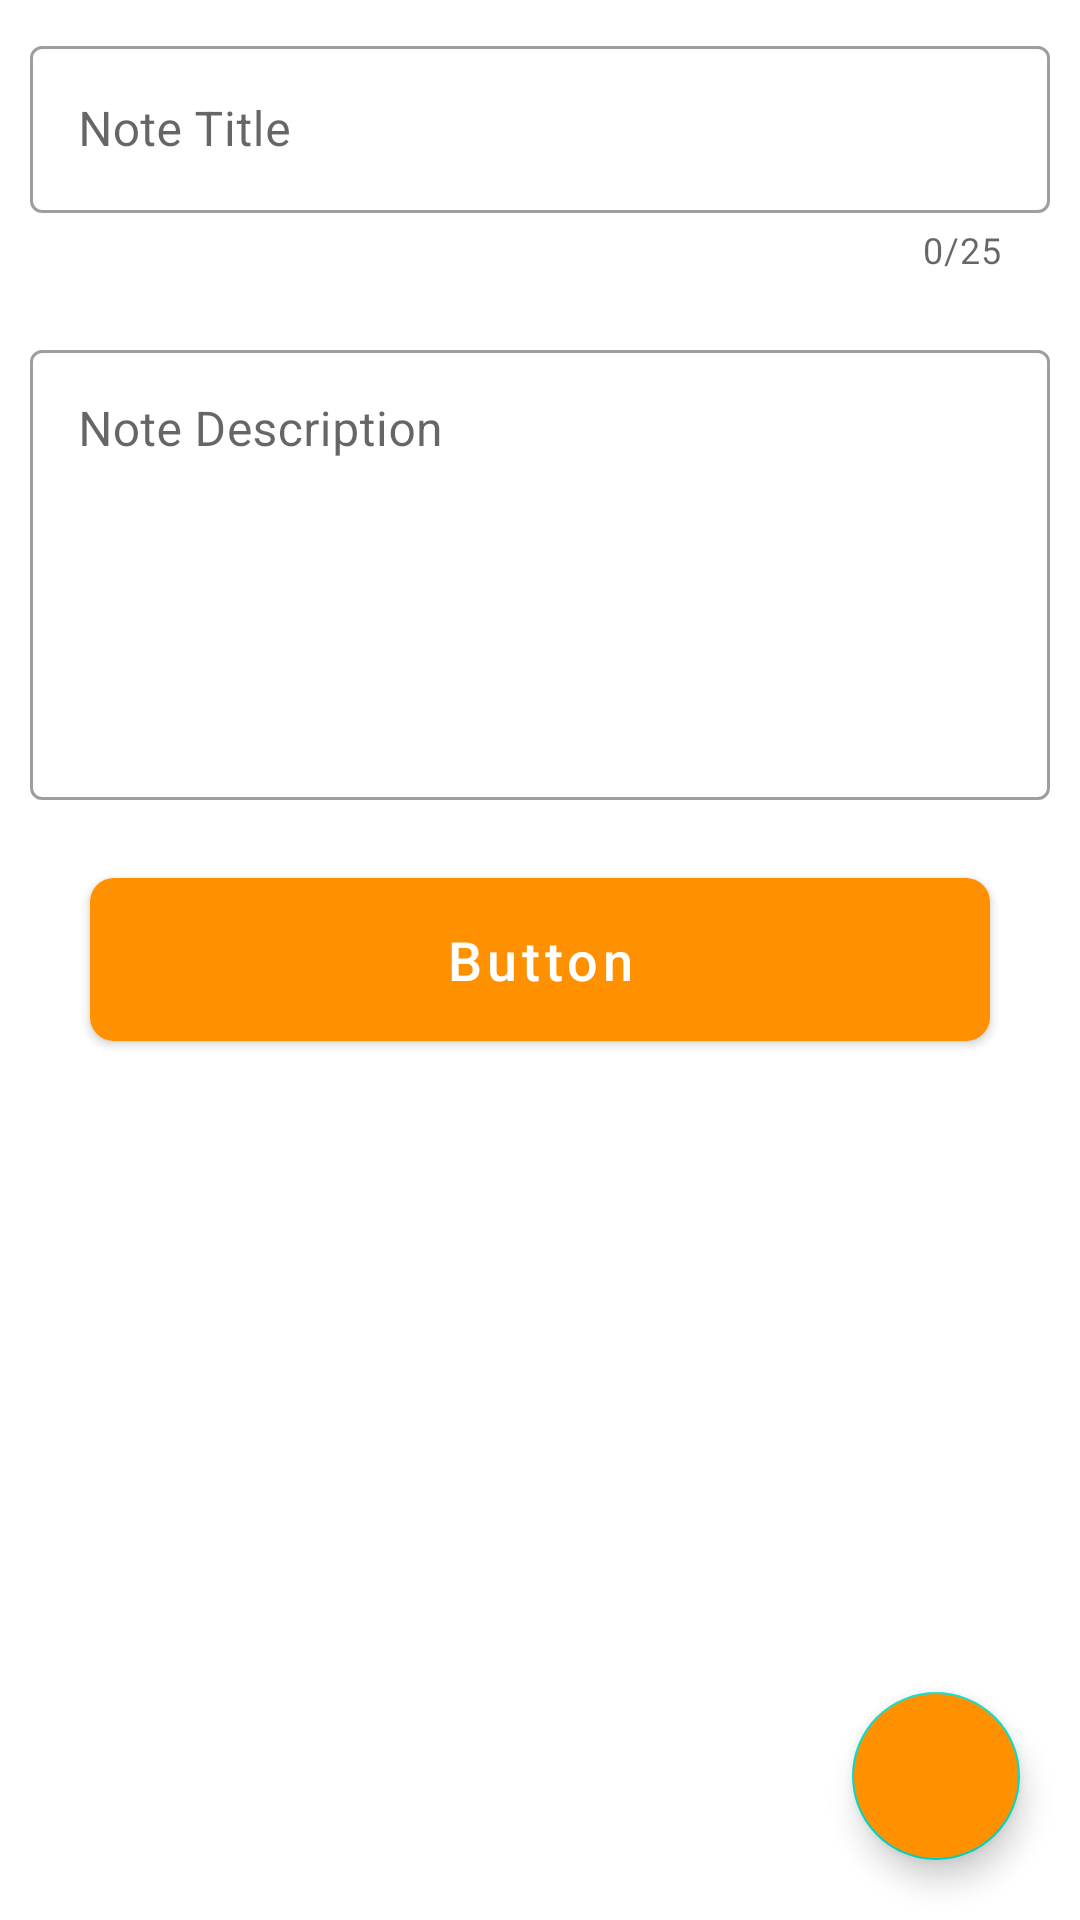

Layout XML and referenced resources for this Android screen:
<!-- AndroidManifest.xml: application theme Theme.FlexNote -->
<!-- res/layout/activity_add_edit_note.xml -->
<?xml version="1.0" encoding="utf-8"?>
<RelativeLayout xmlns:android="http://schemas.android.com/apk/res/android"
    xmlns:app="http://schemas.android.com/apk/res-auto"
    xmlns:tools="http://schemas.android.com/tools"
    android:layout_width="match_parent"
    android:layout_height="match_parent"
    tools:context=".activities.AddEditNoteActivity">

    <TextView
        android:id="@+id/tvNoteTitle"
        android:layout_width="match_parent"
        android:layout_height="wrap_content"
        android:layout_marginStart="10dp"
        android:layout_marginTop="10dp"
        android:layout_marginEnd="10dp"
        android:layout_marginBottom="10dp"
        android:minHeight="48dp"
        android:padding="8dp"
        android:text="Note Title"
        android:textColor="@color/black"
        android:textIsSelectable="true"
        android:textSize="20sp"
        android:textStyle="bold"
        android:visibility="gone" />

    <ScrollView
        android:layout_width="match_parent"
        android:layout_height="match_parent"
        android:layout_below="@id/tvNoteTitle"
        android:scrollbars="none">

        <com.google.android.material.textview.MaterialTextView
            android:id="@+id/tvNoteDescription"
            android:layout_width="match_parent"
            android:layout_height="wrap_content"
            android:layout_marginStart="10dp"
            android:layout_marginTop="10dp"
            android:layout_marginEnd="10dp"
            android:layout_marginBottom="10dp"
            android:minHeight="48dp"
            android:padding="8dp"
            android:text="dfdfdfdfdfdfdfdf"
            android:textIsSelectable="true"
            android:textSize="18sp"
            android:visibility="gone" />

    </ScrollView>


    <com.google.android.material.textfield.TextInputLayout
        android:id="@+id/material0"
        style="@style/Widget.MaterialComponents.TextInputLayout.OutlinedBox"
        android:layout_width="match_parent"
        android:layout_height="wrap_content"
        android:layout_alignParentStart="true"
        android:layout_marginStart="10dp"
        android:layout_marginTop="10dp"
        android:layout_marginEnd="10dp"
        android:layout_marginBottom="10dp"
        app:counterEnabled="true"
        app:counterMaxLength="25"
        app:helperTextTextColor="#FF6347">

        <com.google.android.material.textfield.TextInputEditText
            android:id="@+id/etEditNoteTitle"
            android:layout_width="match_parent"
            android:layout_height="wrap_content"
            android:hint="Note Title" />
    </com.google.android.material.textfield.TextInputLayout>

    <ScrollView
        android:layout_width="match_parent"
        android:layout_height="match_parent"
        android:layout_below="@id/material0"
        android:scrollbars="none">

        <LinearLayout
            android:layout_width="match_parent"
            android:layout_height="wrap_content"
            android:orientation="vertical">

            <com.google.android.material.textfield.TextInputLayout
                android:id="@+id/material"
                style="@style/Widget.MaterialComponents.TextInputLayout.OutlinedBox"
                android:layout_width="match_parent"
                android:layout_height="wrap_content"
                android:layout_alignParentStart="true"
                android:layout_marginStart="10dp"
                android:layout_marginTop="10dp"
                android:layout_marginEnd="10dp"
                android:layout_marginBottom="10dp"
                android:minHeight="150dp"
                app:helperTextTextColor="#FF6347">

                <com.google.android.material.textfield.TextInputEditText
                    android:id="@+id/etEditNoteDescription"
                    android:layout_width="match_parent"
                    android:layout_height="wrap_content"
                    android:gravity="top"
                    android:hint="Note Description"
                    android:minHeight="150dp" />
            </com.google.android.material.textfield.TextInputLayout>

            <com.google.android.material.button.MaterialButton
                android:id="@+id/btnAddUpdate"
                android:layout_width="match_parent"
                android:layout_height="wrap_content"
                android:layout_marginStart="30dp"
                android:layout_marginTop="10dp"
                android:layout_marginEnd="30dp"
                android:minHeight="60dp"
                android:padding="15dp"
                android:text="Button"
                android:textAllCaps="false"
                android:textSize="18sp"
                app:backgroundTint="@color/darkOrange"
                app:cornerRadius="8dp" />
        </LinearLayout>
    </ScrollView>


    <com.google.android.material.floatingactionbutton.FloatingActionButton
        android:id="@+id/fabEditNote"
        android:layout_width="wrap_content"
        android:layout_height="wrap_content"
        android:layout_alignParentEnd="true"
        android:layout_alignParentBottom="true"
        android:layout_margin="20dp"
        android:backgroundTint="@color/darkOrange"
        android:contentDescription="fab"
        android:src="@drawable/ic_edit"
        app:tint="@color/white" />


</RelativeLayout>
<!-- resources referenced by this layout -->
<resources>
  <color name="black">#FF000000</color>
  <color name="darkOrange"> #FF9000 </color>
  <color name="white">#FFFFFFFF</color>
  <style name="Theme.FlexNote" parent="Theme.MaterialComponents.DayNight.DarkActionBar">
          
          <item name="colorPrimary">@color/azure</item>
          <item name="colorPrimaryVariant">@color/azure</item>
          <item name="colorOnPrimary">@color/white</item>
          
          <item name="colorSecondary">@color/teal_200</item>
          <item name="colorSecondaryVariant">@color/teal_700</item>
          <item name="colorOnSecondary">@color/black</item>
          
          <item name="android:statusBarColor" tools:targetApi="l">?attr/colorPrimaryVariant</item>
          
      </style>
  <color name="azure"> #00A5FF </color>
  <color name="teal_200">#FF03DAC5</color>
  <color name="teal_700">#FF018786</color>
</resources>
